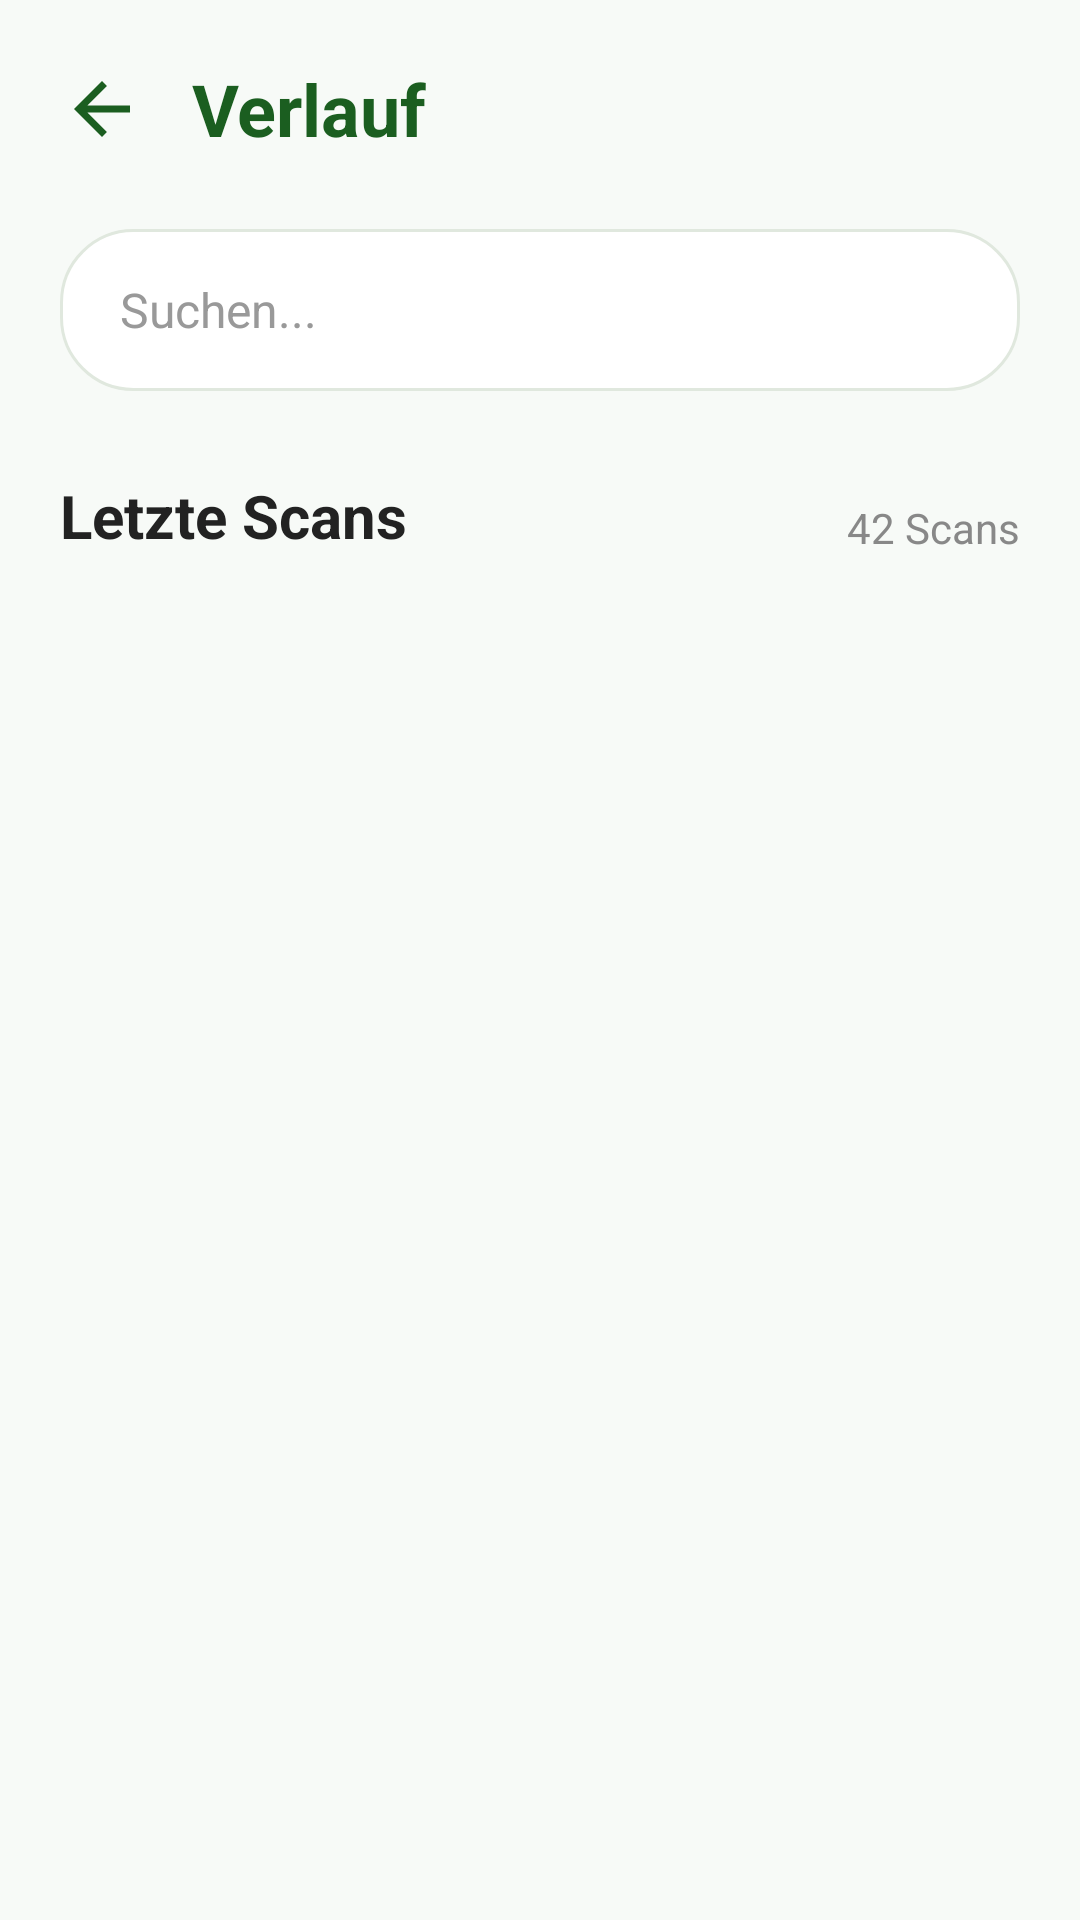

Produce the Android XML layout that renders to this screen, including the resource entries it uses.
<!-- AndroidManifest.xml: application theme Theme.HelloWorld -->
<!-- res/layout/fragment_scan_verlauf.xml -->
<?xml version="1.0" encoding="utf-8"?>
<androidx.constraintlayout.widget.ConstraintLayout
    xmlns:android="http://schemas.android.com/apk/res/android"
    xmlns:app="http://schemas.android.com/apk/res-auto"
    xmlns:tools="http://schemas.android.com/tools"
    android:layout_width="match_parent"
    android:layout_height="match_parent"
    android:background="#F7FAF7"
    android:padding="20dp">

    <ImageView
        android:id="@+id/iv_back"
        android:layout_width="28dp"
        android:layout_height="28dp"
        android:src="@drawable/ic_back"
        android:background="?attr/selectableItemBackgroundBorderless"
        app:tint="#1B5E20"
        android:contentDescription="Zurück"
        app:layout_constraintStart_toStartOf="parent"
        app:layout_constraintTop_toTopOf="parent"
        app:layout_constraintBottom_toBottomOf="@id/tv_title" />

    <TextView
        android:id="@+id/tv_title"
        android:layout_width="wrap_content"
        android:layout_height="wrap_content"
        android:layout_marginStart="16dp"
        android:text="Verlauf"
        android:textColor="#1B5E20"
        android:textSize="24sp"
        android:textStyle="bold"
        app:layout_constraintStart_toEndOf="@id/iv_back"
        app:layout_constraintTop_toTopOf="parent" />

    <EditText
        android:id="@+id/et_suche"
        android:layout_width="match_parent"
        android:layout_height="54dp"
        android:layout_marginTop="24dp"
        android:background="@drawable/bg_search_field"
        android:drawableStart="@drawable/ic_search"
        android:drawablePadding="12dp"
        android:drawableTint="#999999"
        android:hint="Suchen..."
        android:inputType="text"
        android:paddingHorizontal="20dp"
        android:textSize="16sp"
        android:textColorHint="#999999"
        app:layout_constraintTop_toBottomOf="@id/tv_title" />

    <TextView
        android:id="@+id/tv_letzte_scans"
        android:layout_width="wrap_content"
        android:layout_height="wrap_content"
        android:layout_marginTop="28dp"
        android:text="Letzte Scans"
        android:textColor="#222222"
        android:textStyle="bold"
        android:textSize="20sp"
        app:layout_constraintStart_toStartOf="parent"
        app:layout_constraintTop_toBottomOf="@id/et_suche" />

    <TextView
        android:id="@+id/tv_scan_anzahl"
        android:layout_width="wrap_content"
        android:layout_height="wrap_content"
        android:text="42 Scans"
        android:textColor="#888888"
        android:textSize="14sp"
        app:layout_constraintEnd_toEndOf="parent"
        app:layout_constraintBottom_toBottomOf="@id/tv_letzte_scans" />

    <androidx.recyclerview.widget.RecyclerView
        android:id="@+id/rv_scan_verlauf"
        android:layout_width="match_parent"
        android:layout_height="0dp"
        android:layout_marginTop="12dp"
        android:clipToPadding="false"
        app:layoutManager="androidx.recyclerview.widget.LinearLayoutManager"
        tools:listitem="@layout/item_scan_verlauf"
        app:layout_constraintTop_toBottomOf="@id/tv_letzte_scans"
        app:layout_constraintBottom_toBottomOf="parent" />

    <TextView
        android:id="@+id/tv_leer_zustand"
        android:layout_width="0dp"
        android:layout_height="wrap_content"
        android:layout_marginTop="40dp"
        android:gravity="center"
        android:text="Noch keine Scans vorhanden.&#10;Scanne deinen ersten Gegenstand!"
        android:textColor="#999999"
        android:textSize="14sp"
        android:visibility="gone"
        app:layout_constraintStart_toStartOf="parent"
        app:layout_constraintEnd_toEndOf="parent"
        app:layout_constraintTop_toBottomOf="@id/tv_letzte_scans" />

</androidx.constraintlayout.widget.ConstraintLayout>
<!-- res/layout/item_scan_verlauf.xml (included above) -->
<?xml version="1.0" encoding="utf-8"?>
<androidx.cardview.widget.CardView xmlns:android="http://schemas.android.com/apk/res/android"
    xmlns:app="http://schemas.android.com/apk/res-auto"
    xmlns:tools="http://schemas.android.com/tools"
    android:layout_width="match_parent"
    android:layout_height="wrap_content"
    android:layout_marginHorizontal="16dp"
    android:layout_marginBottom="12dp"
    app:cardCornerRadius="16dp"
    app:cardElevation="1dp"
    app:cardBackgroundColor="@android:color/white">

    <LinearLayout
        android:layout_width="match_parent"
        android:layout_height="wrap_content"
        android:orientation="horizontal"
        android:gravity="center_vertical"
        android:padding="12dp">

        <androidx.cardview.widget.CardView
            android:id="@+id/iconContainer"
            android:layout_width="80dp"
            android:layout_height="80dp"
            app:cardCornerRadius="14dp"
            app:cardElevation="0dp"
            app:cardBackgroundColor="#F5F5F5">

            <ImageView
                android:id="@+id/iv_item_icon"
                android:layout_width="48dp"
                android:layout_height="48dp"
                android:layout_gravity="center"
                android:src="@drawable/ic_trash"
                app:tint="#888888" />
        </androidx.cardview.widget.CardView>

        <LinearLayout
            android:layout_width="0dp"
            android:layout_height="wrap_content"
            android:layout_weight="1"
            android:orientation="vertical"
            android:layout_marginStart="16dp">

            <TextView
                android:id="@+id/tv_item_titel"
                android:layout_width="wrap_content"
                android:layout_height="wrap_content"
                tools:text="Wasserflasche"
                android:textColor="#333333"
                android:textStyle="bold"
                android:textSize="18sp" />

            <TextView
                android:id="@+id/tv_item_zeit"
                android:layout_width="wrap_content"
                android:layout_height="wrap_content"
                android:layout_marginTop="2dp"
                tools:text="Heute, 14:32"
                android:textColor="#888888"
                android:textSize="14sp" />

            <TextView
                android:id="@+id/tv_item_kategorie"
                android:layout_width="wrap_content"
                android:layout_height="wrap_content"
                android:layout_marginTop="8dp"
                android:background="@drawable/bg_pill_yellow"
                android:paddingHorizontal="14dp"
                android:paddingVertical="6dp"
                tools:text="GELBER SACK"
                android:textColor="#7A6A00"
                android:textSize="11sp"
                android:textStyle="bold" />
        </LinearLayout>

        <ImageView
            android:layout_width="20dp"
            android:layout_height="20dp"
            android:src="@drawable/ic_chevron_right"
            app:tint="#999999" />

    </LinearLayout>
</androidx.cardview.widget.CardView>
<!-- resources referenced by this layout -->
<resources>
  <!-- drawable bg_pill_yellow (drawable) -->
  <?xml version="1.0" encoding="utf-8"?>
  <shape xmlns:android="http://schemas.android.com/apk/res/android"
      android:shape="rectangle">
      <solid android:color="#FFF3C4" />
      <corners android:radius="28dp" />
  </shape>
  <!-- drawable bg_search_field (drawable) -->
  <?xml version="1.0" encoding="utf-8"?>
  <shape xmlns:android="http://schemas.android.com/apk/res/android"
      android:shape="rectangle">
      <solid android:color="@android:color/white" />
      <corners android:radius="24dp" />
      <stroke android:width="1dp" android:color="#E0E8DE" />
  </shape>
  <!-- drawable ic_back (drawable) -->
  <vector xmlns:android="http://schemas.android.com/apk/res/android"
      android:width="24dp"
      android:height="24dp"
      android:viewportWidth="24"
      android:viewportHeight="24">
      <path
          android:fillColor="#0C6318"
          android:pathData="M20,11H7.83l5.59,-5.59L12,4l-8,8 8,8 1.41,-1.41L7.83,13H20v-2z"/>
  </vector>
  <!-- drawable ic_chevron_right (drawable) -->
  <vector xmlns:android="http://schemas.android.com/apk/res/android"
      android:width="24dp"
      android:height="24dp"
      android:viewportWidth="24"
      android:viewportHeight="24">
      <path
          android:fillColor="#757575"
          android:pathData="M10,6L8.59,7.41 13.17,12 8.59,16.59 10,18 16,12z"/>
  </vector>
  <style name="Theme.HelloWorld" parent="Theme.MaterialComponents.DayNight.NoActionBar">
          
          <item name="colorPrimary">@color/primary</item>
          <item name="colorPrimaryVariant">@color/primary</item>
          <item name="colorOnPrimary">@color/white</item>
          
          <item name="colorSecondary">@color/secondary</item>
          <item name="colorSecondaryVariant">@color/secondary</item>
          <item name="colorOnSecondary">@color/neutral</item>
          
          <item name="android:statusBarColor">@color/primary</item>
          
          <item name="android:windowBackground">@color/surface</item>
          <item name="colorSurface">@color/surface</item>
          <item name="colorOnSurface">@color/neutral</item>
      </style>
  <color name="primary">#0C6318</color>
  <color name="white">#FFFFFFFF</color>
  <color name="secondary">#BDEFBE</color>
  <color name="neutral">#181D17</color>
  <color name="surface">#F7FBF0</color>
</resources>
